Photos from the image-classification dataset "data" in the GitHub repository leclercsimon74/Infection_Prediction_CPV. Its 3 classes are: check not infected, check out, checked infected.

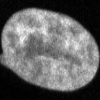
Label: check not infected

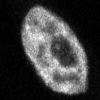
Label: checked infected

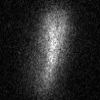
Label: check out

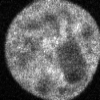
Label: check not infected

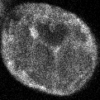
Label: checked infected

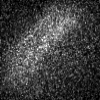
Label: check out
